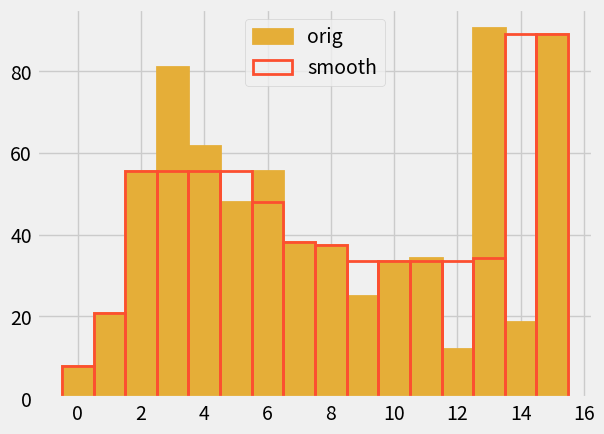

The script that saved this image:
# import matplotlib as mpl
import matplotlib.pyplot as plt
import numpy as np

plt.style.use("fivethirtyeight")


def print_results(xx):
    for i in range(len(xx)):
        print(xx[i], end="   ")
    print()


def root_median(n, w):
    # https://root.cern.ch/root/html524/TMath.html#TMath:Median
    # first parameter is array size (only take first n entries)
    w_sorted = sorted(w[0:n])
    if n % 2 == 0:
        raise NotImplementedError
    else:
        k = int((n + 1) / 2) - 1
    return w_sorted[k]


def SmoothArray(nbins, xx):
    if nbins < 3:
        print("need at least three points for smoothing")
        return

    hh = [0, 0, 0, 0, 0, 0]  # edges?

    yy = [None for _ in range(nbins)]
    zz = xx.copy()
    rr = [None for _ in range(nbins)]

    for _ in range(2):  # run median algorithm twice
        # do running median 3,5,3
        for kk in range(3):
            yy = zz.copy()  # zz is a copy of input, but then changes
            medianType = 3 if kk != 1 else 5
            ifirst = 1 if kk != 1 else 2
            ilast = nbins - 1 if kk != 1 else nbins - 2
            # do central elements first in (ifirst, ilast) range
            for ii in range(ifirst, ilast):
                assert ii - ifirst >= 0
                for jj in range(medianType):
                    hh[jj] = yy[ii - ifirst + jj]
                zz[ii] = root_median(medianType, hh)

            if kk == 0:  # first median 3
                # first bin
                hh[0] = zz[1]
                hh[1] = zz[0]
                hh[2] = 3 * zz[1] - 2 * zz[2]
                zz[0] = root_median(3, hh)
                # last bin
                hh[0] = zz[nbins - 2]
                hh[1] = zz[nbins - 1]
                hh[2] = 3 * zz[nbins - 2] - 2 * zz[nbins - 3]
                zz[nbins - 1] = root_median(3, hh)

            if kk == 1:  # median 5
                for ii in range(3):
                    hh[ii] = yy[ii]
                zz[1] = root_median(3, hh)
                # last two points
                for ii in range(3):
                    hh[ii] = yy[nbins - 3 + ii]
                zz[nbins - 2] = root_median(3, hh)

        print("end of median step")
        print("zz:", end=" ")
        print_results(zz)
        print("hh:", end=" ")
        print_results(hh)
        return zz


if __name__ == "__main__":
    nbins = 5
    xx = [10, 12, 16, 13, 16]
    nbins = 16
    xx = [
        7.82272339,
        20.79126453,
        55.58607231,
        80.9790969,
        61.72924992,
        48.02962419,
        55.53139849,
        38.1122083,
        37.5203016,
        24.89442078,
        33.42130301,
        34.15961964,
        11.99455817,
        90.5479646,
        18.71481196,
        88.95821081,
    ]
    print_results(xx)
    zz = SmoothArray(nbins, xx)

    bin_centers = np.arange(nbins)
    plt.bar(
        bin_centers,
        height=xx,
        label="orig",
        fill=True,
        color="C2",
        edgecolor="C2",
        linewidth=2,
        width=1,
    )
    plt.bar(
        bin_centers,
        height=zz,
        label="smooth",
        fill=False,
        edgecolor="C1",
        linewidth=2,
        width=1.0,
    )
    plt.legend()
    plt.savefig("hist.pdf")
